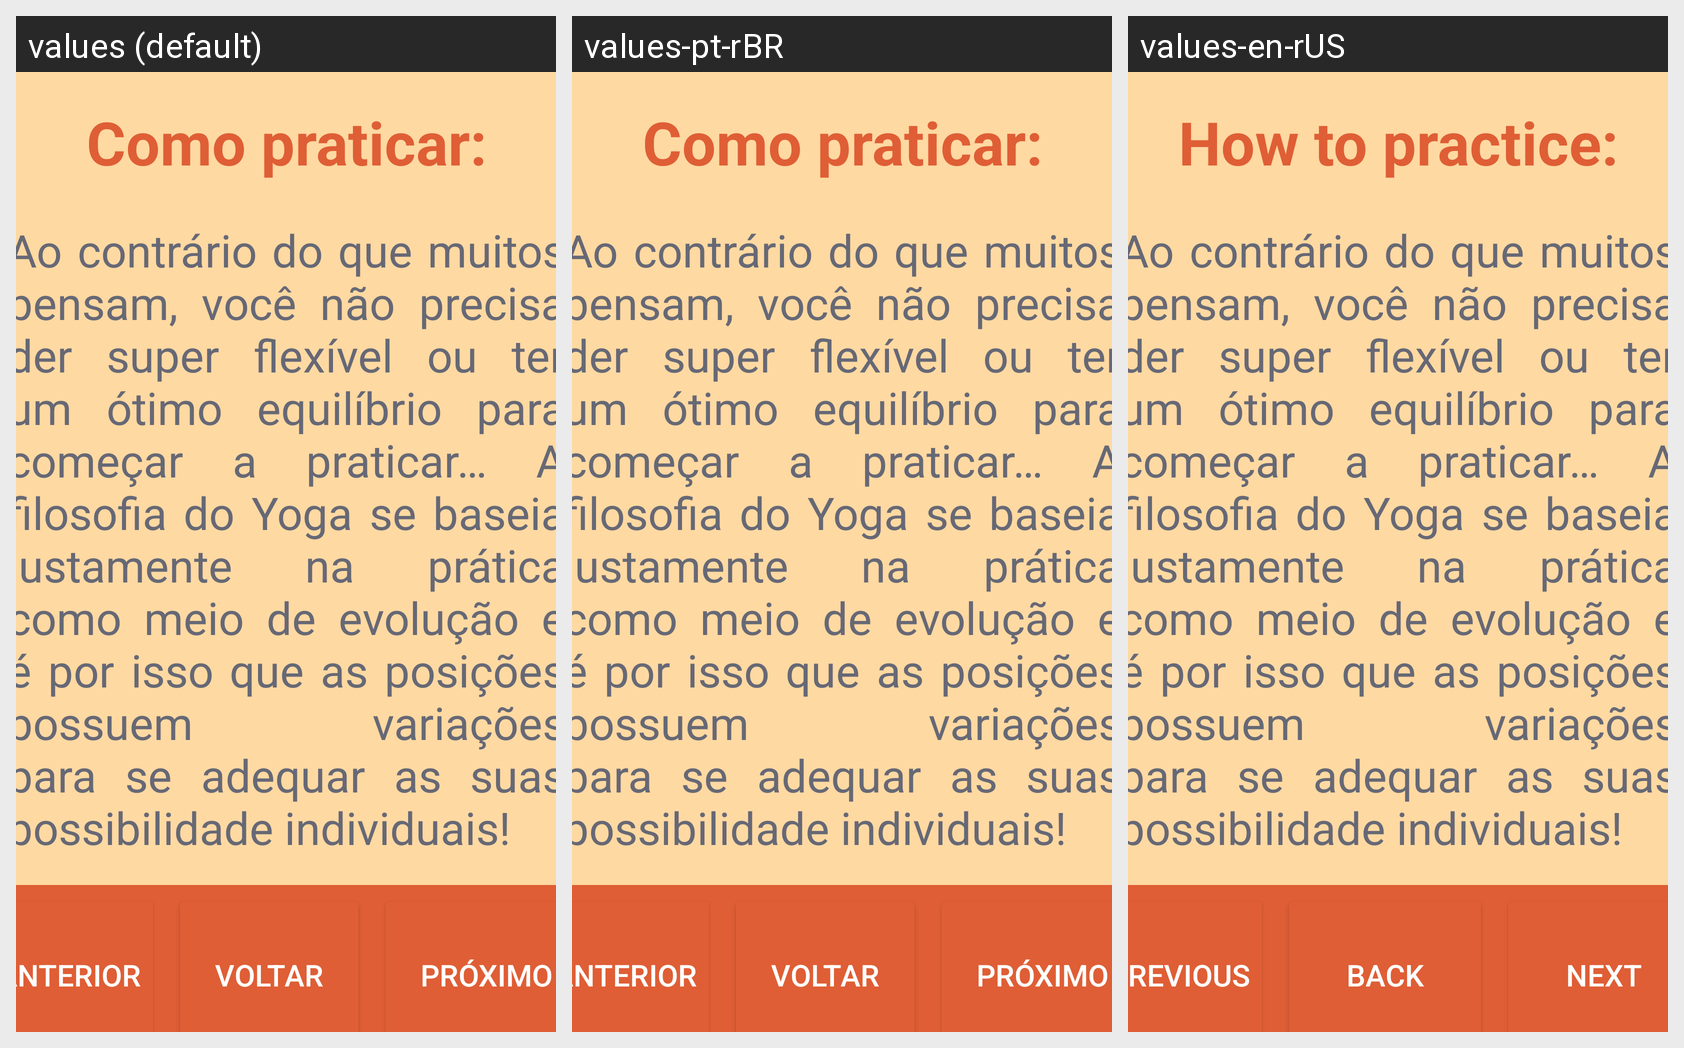

The same Android screen rendered under several of its app's locales, left to right. List the strings drawn on it with the default value and each locale's translation.
Android screen res/layout/activity_practice.xml rendered under 3 locales, left to right: values (default), values-pt-rBR, values-en-rUS. Device: Nexus 5 (rendered at 1080×1920; each locale shown at half size, 540×960, under a caption strip naming it); theme Theme.YogaPad.
Strings drawn on this screen, with the default value and each locale's value (text and hints the layout hard-codes, and strings that could not be matched under every locale, appear in the picture but are not listed):

titPract
  values: Como praticar:
  values-pt-rBR: Como praticar:
  values-en-rUS: How to practice:

txtPract
  values: Ao contrário do que muitos pensam, você não precisa der super flexível ou ter um ótimo equilíbrio para começar a praticar… A filosofia do Yoga se baseia justamente na prática como meio de evolução e é por isso que as posições possuem variações para se adequar as suas possibilidade individuais!
  values-pt-rBR: Ao contrário do que muitos pensam, você não precisa der super flexível ou ter um ótimo equilíbrio para começar a praticar… A filosofia do Yoga se baseia justamente na prática como meio de evolução e é por isso que as posições possuem variações para se adequar as suas possibilidade individuais!
  values-en-rUS: Ao contrário do que muitos pensam, você não precisa der super flexível ou ter um ótimo equilíbrio para começar a praticar… A filosofia do Yoga se baseia justamente na prática como meio de evolução e é por isso que as posições possuem variações para se adequar as suas possibilidade individuais!  [not translated; the default value is used]

btnPract
  values: Clique aqui para encontrar uma escola de Yoga próxima de você
  values-pt-rBR: Clique aqui para encontrar uma escola de Yoga próxima de você
  values-en-rUS: Click here to find a Yoga school near you

btnPrevious
  values: Anterior
  values-pt-rBR: Anterior
  values-en-rUS: Previous

btnBack
  values: Voltar
  values-pt-rBR: Voltar
  values-en-rUS: Back

btnNext
  values: Próximo
  values-pt-rBR: Próximo
  values-en-rUS: Next
